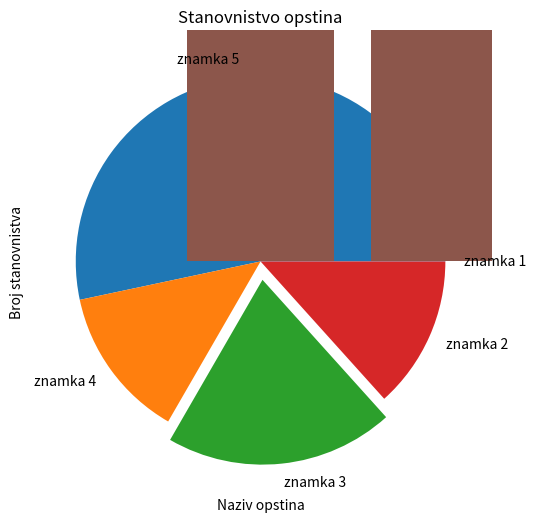

Python code for this plot:
#!/usr/bin/env python
# coding: utf-8

# In[6]:


Visina = [1.72, 1.69, 1.54, 1.70, 1.81, 1.62, 1.65, 1.71, 1.70, 1.56, 1.67]
def prosek(Visina):
    return sum(Visina)/len(Visina)
prosek_visina = prosek(Visina)
Visina_ispod_proseka = [x for x in Visina if x < prosek_visina]
print("Visine koje su ispod proseka su:", Visina_ispod_proseka)


# In[9]:


ocene = [4,4,5,3,5,5,2,4,5,4,3,5,4]
ocena5 = ocene.count(5)
ocena4 = ocene.count(4)
ocena3 = ocene.count(3)
ocena2 = ocene.count(2)
ocena1 = ocene.count(1)
print("Ucenik ima", ocena5, "petica")
print("Ucenik ima", ocena4, "cetvorki")
print("Ucenik ima", ocena3, "trojki")
print("Ucenik ima", ocena2, "dvojki")
print("Ucenik ima", ocena1, "keca")


# In[10]:


broj = len(ocene)
pro5 = 100.0 * ocena5 / broj
pro4 = 100.0 * ocena4 / broj
pro3 = 100.0 * ocena3 / broj
pro2 = 100.0 * ocena2 / broj
pro1 = 100.0 * ocena1 / broj
print("Ucenik ima", round(pro5, 2), "% petica")
print("Ucenik ima", round(pro4, 2), "% cetvorki")
print("Ucenik ima", round(pro3, 2), "% trojki")
print("Ucenik ima", round(pro2, 2), "% dvojki")
print("Ucenik ima", round(pro1, 2), "% keceva")


# In[4]:


#import matplotlib
znamky=[5,3,4,5,5,2,5,5,3,4,2,5,5,5,3]
#kelko jesto z kazdej znamki
znamka5 = znamky.count(5)
znamka4 = znamky.count(4)
znamka3 = znamky.count(3)
znamka2 = znamky.count(2)
znamka1 = znamky.count(1)
#percenta pre kazdu znamku
celkovo = znamka5 + znamka4 +  znamka3 + znamka2 + znamka1
zpercenta = 100/celkovo
percenta_znamka5 = zpercenta * znamka5
percenta_znamka4 = zpercenta * znamka4
percenta_znamka3 = zpercenta * znamka3
percenta_znamka2 = zpercenta * znamka2
percenta_znamka1 = zpercenta * znamka1
#Pie diagram
import matplotlib.pyplot as plt
percenta=[percenta_znamka5,percenta_znamka4,percenta_znamka3,percenta_znamka2,percenta_znamka1]
znamki_labels=["znamka 5", "znamka 4", "znamka 3", "znamka 2", "znamka 1"]
e = [0,0,0.1,0,0]
plt.figure(figsize=(6,6))
plt.pie(percenta, labels=znamki_labels, explode=e )
plt.title("Percenta Ziakov po znamky")

#plt.show()
#plt.close()


# In[2]:


import matplotlib.pyplot as plt
opstine =["Bar", "Vozdovac","Vracar","grocka", "zvezdara","zemun"]
broj_stanovnika = [26798,169495, 57856,86908,168118,175550]


# In[15]:


plt.plot(opstine, broj_stanovnika, color="g")
plt.title("Stanovnistvo opstina")
plt.xlabel("Naziv opstina")
plt.ylabel("Broj stanovnistva")

plt.show
plt.close


# In[18]:


plt.bar(opstine, broj_stanovnika, color="g")
plt.title("Stanovnistvo opstina")
plt.xlabel("Naziv opstina")
plt.ylabel("Broj stanovnistva")
plt.figure(figsize=(10,60))

plt.show
plt.close


# In[21]:


plt.pie(broj_stanovnika, labels=opstine)
plt.title("Stanovnistvo opstina")
plt.xlabel("Naziv opstina")
plt.ylabel("Broj stanovnistva")
plt.figure(figsize=(10,60))

plt.show
plt.close


# In[25]:


ucestalost=[5,9,2,15,28,52]
ocene=[10,9,8,7,6,5] 
ocena8=[0,0,0.3,0,0,0]
plt.pie(ucestalost, labels=ocene, explode=ocena8)
plt.title("Prikaz ucesalosti ocena")
plt.show()
plt.close()


# In[47]:


predmeti =["mat","srp","lik","fiz","muz","bio"]
ocene=[5,2,4,6,2,3]
prosecna_ocene= sum(ocene)/len(predmeti)
prosek=[prosecna_ocene]
n=len(ocene)


import matplotlib.pyplot as plt
plt.bar(predmeti, ocene, color="g", label="ocene")
plt.title("Ocene i predmeti")
plt.xlabel("predmeti")
plt.ylabel("ocene")
plt.plot(predmeti,[prosek]*n, color="r", label="prosek")
plt.legend()
plt.show()
plt.close()


# In[80]:


import matplotlib.pyplot as plt

zarade=[530,620,790,540]

def prosek(zarade):
    return sum(zarade)/len(zarade)
zarade.sort
n = len(zarade)
plt.bar(range(n), zarade)
plt.bar([n//2],[zarade[n//2]], color="red")









# In[ ]:


\

